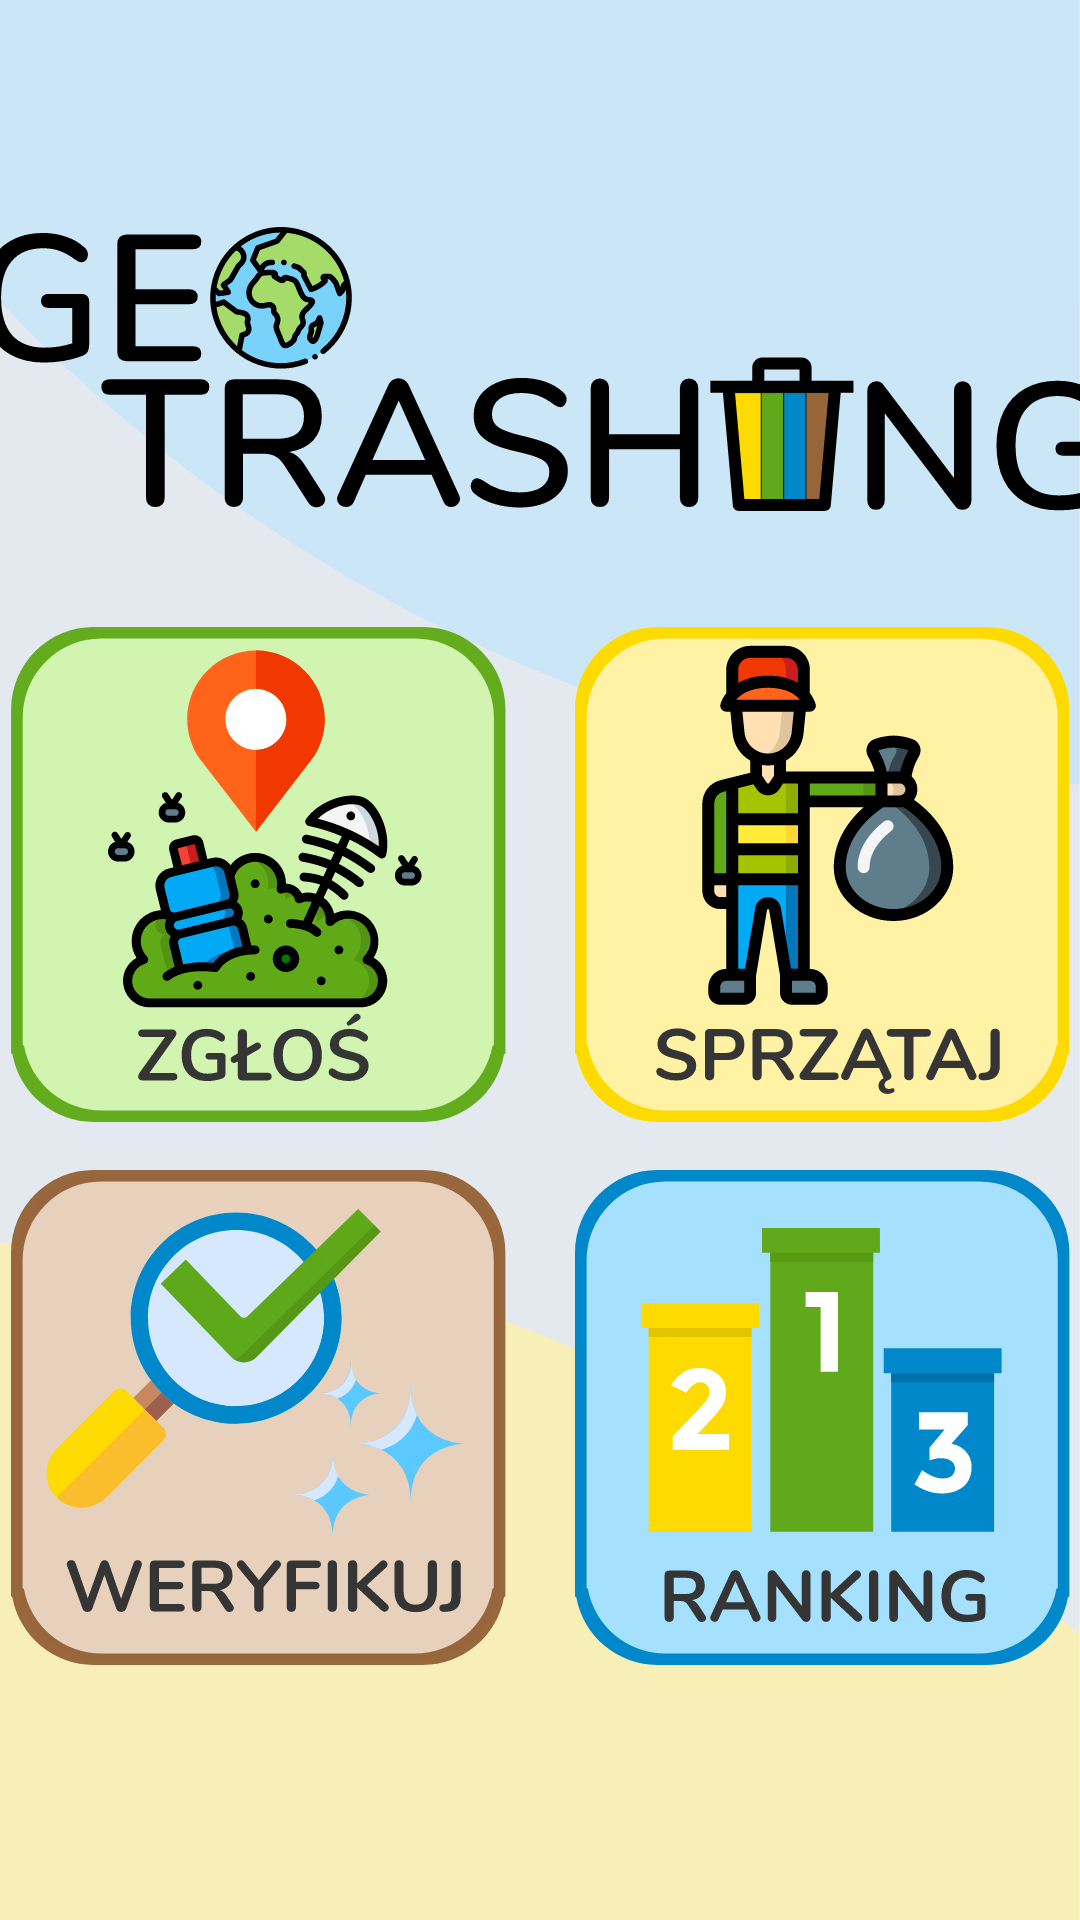

Reconstruct the res/layout file that produces this screen, plus the resources it refers to.
<!-- AndroidManifest.xml: application theme Theme.Geotrashing -->
<!-- res/layout/activity_main.xml -->
<?xml version="1.0" encoding="utf-8"?>
<androidx.constraintlayout.widget.ConstraintLayout xmlns:android="http://schemas.android.com/apk/res/android"
    xmlns:app="http://schemas.android.com/apk/res-auto"
    xmlns:tools="http://schemas.android.com/tools"
    android:layout_width="match_parent"
    android:layout_height="match_parent"
    tools:context=".MainActivity"
    android:background="@drawable/ic_background">


    <ImageView
        android:id="@+id/imageView4"
        android:layout_width="374dp"
        android:layout_height="142dp"
        android:layout_marginLeft="15dp"
        android:layout_marginTop="52dp"
        android:layout_marginRight="15dp"
        app:layout_constraintEnd_toEndOf="parent"
        app:layout_constraintHorizontal_bias="0.492"
        app:layout_constraintStart_toStartOf="parent"
        app:layout_constraintTop_toTopOf="parent"
        app:srcCompat="@drawable/ic_geotrashing_logo" />

    <RelativeLayout
        android:layout_width="353dp"
        android:layout_height="346dp"
        android:layout_marginBottom="85dp"
        app:layout_constraintBottom_toBottomOf="parent"
        app:layout_constraintEnd_toEndOf="parent"
        app:layout_constraintStart_toStartOf="parent">

        <ImageButton
            android:id="@+id/reportTrashBtn"
            android:layout_width="wrap_content"
            android:layout_height="wrap_content"
            android:background="@drawable/roundcorner"
            android:onClick="startReportTrashActivity"
            app:srcCompat="@drawable/ic_report_btn" />

        <ImageButton
            android:id="@+id/cleanTrashBtn"
            android:layout_width="wrap_content"
            android:layout_height="wrap_content"
            android:layout_alignParentRight="true"
            android:onClick="startCleanTrashActivity"
            android:background="@drawable/roundcorner"
            app:srcCompat="@drawable/ic_clean_btn" />

        <ImageButton
            android:id="@+id/verifyTrashBtn"
            android:layout_width="wrap_content"
            android:layout_height="wrap_content"
            android:layout_alignParentBottom="true"
            android:onClick="startVerifyTrashActivity"
            android:background="@drawable/roundcorner"
            app:srcCompat="@drawable/ic_verify_btn" />

        <ImageButton
            android:id="@+id/rankingBtn"
            android:layout_width="wrap_content"
            android:layout_height="wrap_content"
            android:layout_alignParentEnd="true"
            android:onClick="startRankingActivity"
            android:layout_alignParentBottom="true"
            android:background="@drawable/roundcorner"
            app:srcCompat="@drawable/ic_ranking_btn" />

    </RelativeLayout>
</androidx.constraintlayout.widget.ConstraintLayout>
<!-- resources referenced by this layout -->
<resources>
  <!-- drawable ic_background: vector/xml drawable (drawable, 184327 chars, omitted) -->
  <!-- drawable ic_clean_btn: vector/xml drawable (drawable, 222543 chars, omitted) -->
  <!-- drawable ic_geotrashing_logo: vector/xml drawable (drawable, 135425 chars, omitted) -->
  <!-- drawable ic_ranking_btn: vector/xml drawable (drawable, 230069 chars, omitted) -->
  <!-- drawable ic_report_btn: vector/xml drawable (drawable, 206875 chars, omitted) -->
  <!-- drawable ic_verify_btn: vector/xml drawable (drawable, 239318 chars, omitted) -->
  <!-- drawable roundcorner (drawable) -->
  <?xml version="1.0" encoding="utf-8"?>
  <shape xmlns:android="http://schemas.android.com/apk/res/android">
  
      <item>
          <shape  android:shape="rectangle"
              android:background="@android:drawable/dialog_holo_light_frame"
              android:elevation="15px">
  
              <solid android:color="#d8d8d8" />
              <corners android:radius="7dp" />
  
          </shape>
      </item>
  
  </shape>
  <style name="Theme.Geotrashing" parent="Theme.MaterialComponents.DayNight.NoActionBar">
          
          <item name="colorPrimary">@color/blue_700</item>
          <item name="colorPrimaryVariant">@color/blue_500</item>
          <item name="colorOnPrimary">@color/white</item>
          
          <item name="colorSecondary">@color/teal_200</item>
          <item name="colorSecondaryVariant">@color/teal_700</item>
          <item name="colorOnSecondary">@color/black</item>
          
          <item name="android:statusBarColor" tools:targetApi="l">?attr/colorPrimaryVariant</item>
          
      </style>
  <color name="blue_700">#5FB1F3</color>
  <color name="blue_500">#a5e1ffff</color>
  <color name="white">#FFFFFFFF</color>
  <color name="teal_200">#FF03DAC5</color>
  <color name="teal_700">#FF018786</color>
  <color name="black">#FF000000</color>
</resources>
